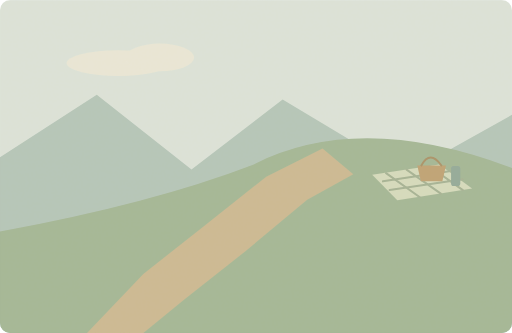
t = 0.00 s
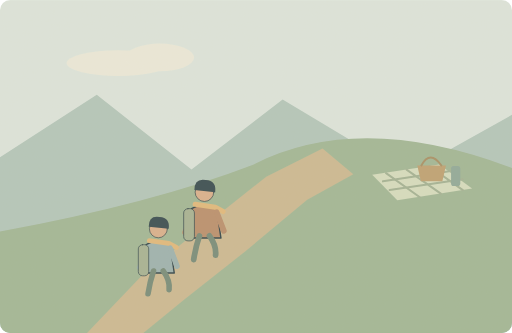
t = 1.63 s
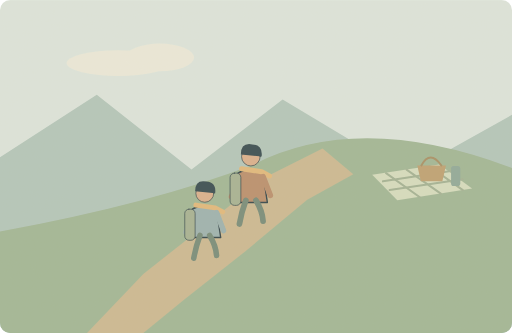
t = 3.75 s
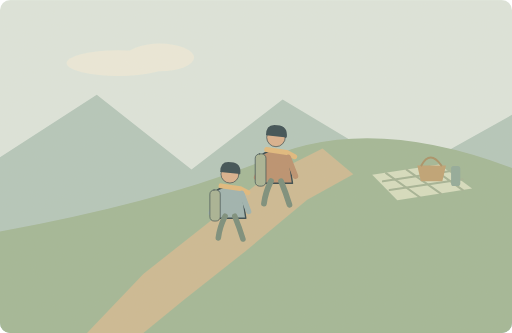
t = 4.90 s
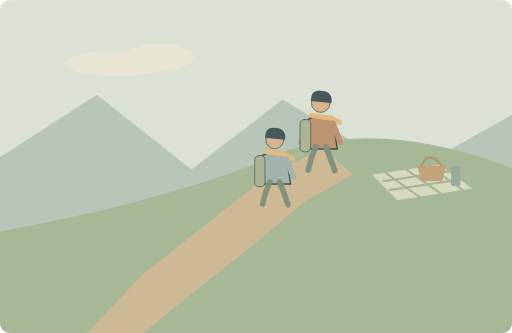
t = 6.95 s
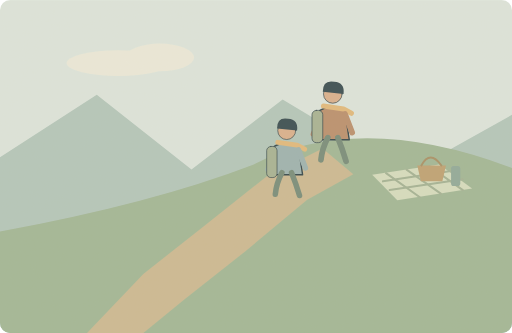
t = 8.13 s

The animated SVG that drew these frames (rendered in a browser with its animation timeline set to each time). Animation: 4 SMIL elements (animate=3,animateTransform=1); one cycle of 10.00 s, repeats indefinitely.

<svg xmlns="http://www.w3.org/2000/svg" width="1000" height="650" viewBox="0 0 1000 650" role="img" aria-labelledby="title desc"><title id="title">单词小故事</title><desc id="desc">We climbed the hill before stopping for a picnic.</desc><metadata>{"wordId": "climb", "dailyExample": "We climbed the hill before stopping for a picnic.", "source": "https://github.com/go1app/word-atlas/blob/main/public/atlas/entries/6.json", "attribution": "Word Atlas contributors — CC BY 4.0", "license": "https://creativecommons.org/licenses/by/4.0/", "changes": "New original vector animation interpreting the daily example.", "durationSeconds": 10}</metadata><defs><clipPath id="frame"><rect width="1000" height="650" rx="20"/></clipPath><filter id="paper"><feTurbulence type="fractalNoise" baseFrequency=".74" numOctaves="3" stitchTiles="stitch"/><feColorMatrix type="saturate" values="0"/><feComponentTransfer><feFuncA type="linear" slope=".065"/></feComponentTransfer><feBlend in="SourceGraphic" mode="soft-light"/></filter><filter id="glow" x="-100%" y="-100%" width="300%" height="300%"><feGaussianBlur stdDeviation="8"/></filter></defs><g clip-path="url(#frame)"><rect x="0" y="0" width="1000" height="650" rx="0" fill="#dce6df" /><ellipse cx="231" cy="123" rx="101" ry="25" fill="#ecebdd"/><ellipse cx="312" cy="112" rx="67" ry="27" fill="#ecebdd"/><path d="M0 307L189 185 374 331 552 194 794 339 1000 224V650H0Z" fill="#b2c6bc" stroke="none" stroke-width="2" stroke-linecap="round" stroke-linejoin="round" /><path d="M0 452Q298 397 493 322Q702 215 1000 328V650H0Z" fill="#9fb696" stroke="none" stroke-width="2" stroke-linecap="round" stroke-linejoin="round" /><path d="M170 650L280 535 400 440 520 345 630 290 690 340 600 390 480 490 360 585 280 650Z" fill="#cbb992" stroke="none" stroke-width="2" stroke-linecap="round" stroke-linejoin="round" /><path d="M727 341L858 321 922 368 776 391Z" fill="#d6dec1" stroke="none" stroke-width="2" stroke-linecap="round" stroke-linejoin="round" /><path d="M754 338l66 47M794 331l67 47M838 324l66 47M748 354l139 -21M761 371l143 -21" fill="none" stroke="#a1b194" stroke-width="4" stroke-linecap="round" stroke-linejoin="round" /><path d="M815 323H871L864 354H822Z" fill="#bda072" stroke="none" stroke-width="2" stroke-linecap="round" stroke-linejoin="round" /><path d="M823 323q17 -31 39 0" fill="none" stroke="#a68e64" stroke-width="4" stroke-linecap="round" stroke-linejoin="round" /><rect x="881" y="324" width="18" height="39" rx="5" fill="#8da899" /><g><animate attributeName="opacity" values="0;1;1;0" keyTimes="0;.08;.9;1" dur="10s" repeatCount="indefinite"/><animateTransform attributeName="transform" type="translate" values="330 473;650 228;650 228" keyTimes="0;.75;1" dur="10s" repeatCount="indefinite"/><g transform="translate(0 0) scale(1.4)" stroke="#2c4148" stroke-linecap="round" stroke-linejoin="round"><path d="M-18 -9Q0 -20 17 -8L23 32H-23Z" fill="#b98d6c" stroke="#2c4148" stroke-width="2" stroke-linecap="round" stroke-linejoin="round" /><circle cx="0" cy="-32" r="13" fill="#d9af8c" /><path d="M-14 -35Q-14 -52 2 -49Q17 -48 15 -32Z" fill="#32474e" stroke="none" stroke-width="2" stroke-linecap="round" stroke-linejoin="round" /><path d="M-13 -15L15 -11 26 -5" fill="none" stroke="#e1b97b" stroke-width="7" stroke-linecap="round" stroke-linejoin="round" /><path d="M-15 -4L-27 24M17 -4L27 22" fill="none" stroke="#b98d6c" stroke-width="8" stroke-linecap="round" stroke-linejoin="round" /><path d="M-7 29Q-14 45 -18 62M7 29Q14 45 20 62" fill="none" stroke="#748a78" stroke-width="8" stroke-linecap="round"><animate attributeName="d" values="M-7 29Q-14 45 -18 62M7 29Q14 45 20 62;M-7 29Q-18 42 -12 54M7 29Q12 45 14 62;M-7 29Q-14 45 -18 62M7 29Q14 45 20 62;M-7 29Q-12 45 -14 62M7 29Q18 42 14 54;M-7 29Q-14 45 -18 62M7 29Q14 45 20 62" keyTimes="0;.25;.5;.75;1" dur="2s" repeatCount="indefinite"/></path><rect x="-29" y="-9" width="15" height="45" rx="6" fill="#a5b293" /></g><g transform="translate(-90 70) scale(1.35)" stroke="#2c4148" stroke-linecap="round" stroke-linejoin="round"><path d="M-18 -9Q0 -20 17 -8L23 32H-23Z" fill="#9ab1b0" stroke="#2c4148" stroke-width="2" stroke-linecap="round" stroke-linejoin="round" /><circle cx="0" cy="-32" r="13" fill="#d9af8c" /><path d="M-14 -35Q-14 -52 2 -49Q17 -48 15 -32Z" fill="#32474e" stroke="none" stroke-width="2" stroke-linecap="round" stroke-linejoin="round" /><path d="M-13 -15L15 -11 26 -5" fill="none" stroke="#e1b97b" stroke-width="7" stroke-linecap="round" stroke-linejoin="round" /><path d="M-15 -4L-27 24M17 -4L27 22" fill="none" stroke="#9ab1b0" stroke-width="8" stroke-linecap="round" stroke-linejoin="round" /><path d="M-7 29Q-14 45 -18 62M7 29Q14 45 20 62" fill="none" stroke="#748a78" stroke-width="8" stroke-linecap="round"><animate attributeName="d" values="M-7 29Q-14 45 -18 62M7 29Q14 45 20 62;M-7 29Q-18 42 -12 54M7 29Q12 45 14 62;M-7 29Q-14 45 -18 62M7 29Q14 45 20 62;M-7 29Q-12 45 -14 62M7 29Q18 42 14 54;M-7 29Q-14 45 -18 62M7 29Q14 45 20 62" keyTimes="0;.25;.5;.75;1" dur="2s" repeatCount="indefinite"/></path><rect x="-29" y="-9" width="15" height="45" rx="6" fill="#a5b293" /></g></g><rect width="1000" height="650" fill="#ddc8a0" opacity=".14" filter="url(#paper)" pointer-events="none"/></g></svg>
